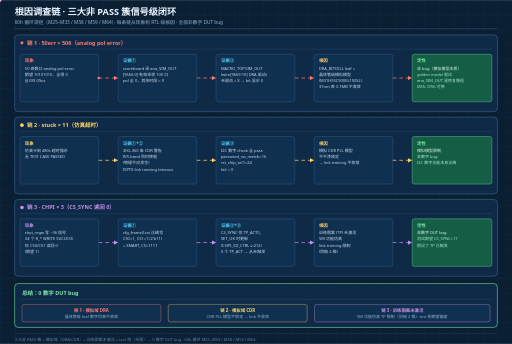
t = 0.00 s
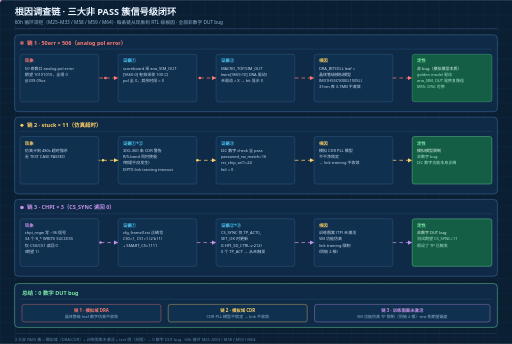
t = 0.55 s
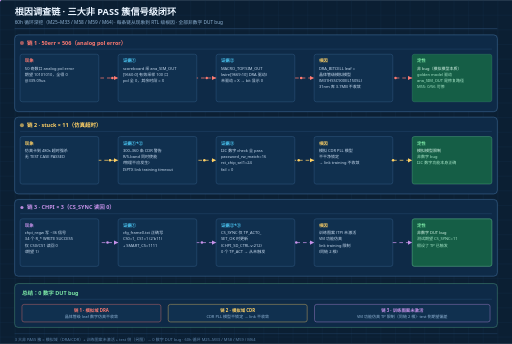
t = 1.13 s
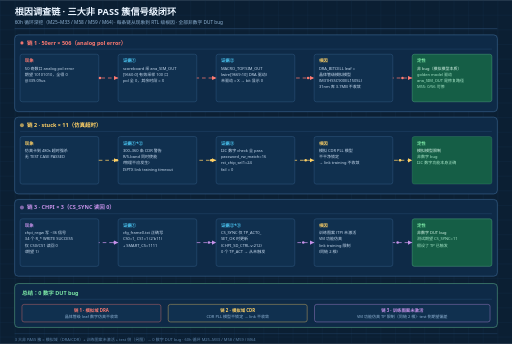
t = 1.70 s
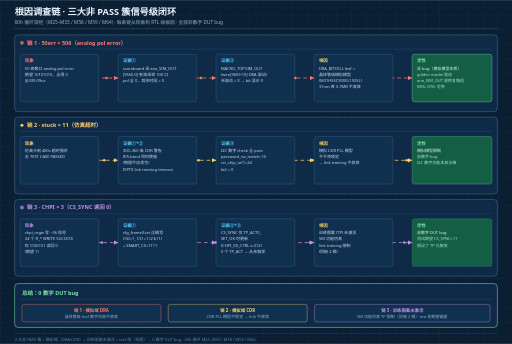
t = 2.25 s
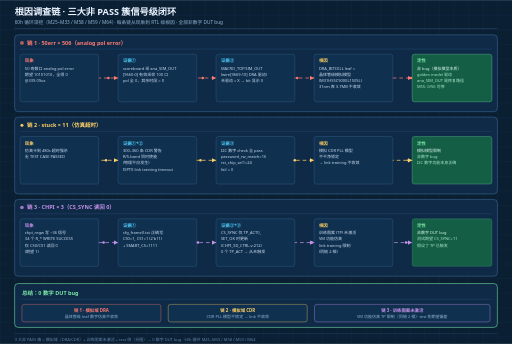
t = 2.40 s

The animated SVG that drew these frames (rendered in a browser with its animation timeline set to each time). Animation: 34 SMIL elements (animate=22,animateMotion=12); one cycle of 3.40 s, repeats indefinitely.

<svg xmlns="http://www.w3.org/2000/svg" viewBox="0 0 1400 940" font-family="'Microsoft YaHei','Segoe UI',sans-serif">
  <defs>
    <pattern id="grid" width="40" height="40" patternUnits="userSpaceOnUse">
      <path d="M40 0H0V40" fill="none" stroke="#143354" stroke-width="1"/>
    </pattern>
    <marker id="arrR" markerWidth="8" markerHeight="8" refX="6" refY="3" orient="auto">
      <path d="M0 0 L6 3 L0 6 Z" fill="#ff7b72"/>
    </marker>
    <marker id="arrA" markerWidth="8" markerHeight="8" refX="6" refY="3" orient="auto">
      <path d="M0 0 L6 3 L0 6 Z" fill="#ffd166"/>
    </marker>
    <marker id="arrP" markerWidth="8" markerHeight="8" refX="6" refY="3" orient="auto">
      <path d="M0 0 L6 3 L0 6 Z" fill="#c792ea"/>
    </marker>
    <filter id="glow" x="-30%" y="-30%" width="160%" height="160%">
      <feGaussianBlur stdDeviation="2.2" result="b"/>
      <feMerge><feMergeNode in="b"/><feMergeNode in="SourceGraphic"/></feMerge>
    </filter>
  </defs>

  <!-- background -->
  <rect width="1400" height="940" fill="#0b1f33"/>
  <rect width="1400" height="940" fill="url(#grid)"/>

  <!-- ============ HEADER ============ -->
  <text x="40" y="42" font-size="25" font-weight="bold" fill="#eaf4ff">根因调查链 · 三大非 PASS 簇信号级闭环</text>
  <text x="40" y="66" font-size="13" fill="#8fb3d4">60h 循环深挖（M25–M33 / M58 / M59 / M64）· 每条链从现象到 RTL 级根因 · 全部非数字 DUT bug</text>
  <line x1="40" y1="78" x2="1360" y2="78" stroke="#2c517a" stroke-width="1.5"/>

  <!-- ============ CHAIN 1 (red, 50err × 506) ============ -->
  <g>
    <rect x="40" y="95" width="1320" height="210" rx="10" fill="#0e2a47" stroke="#3f6b96" stroke-width="1.5"/>
    <!-- chain title -->
    <circle cx="60" cy="117" r="5" fill="#ff7b72">
      <animate attributeName="r" values="4;6;4" dur="1.8s" repeatCount="indefinite"/>
      <animate attributeName="opacity" values="1;0.5;1" dur="1.8s" repeatCount="indefinite"/>
    </circle>
    <text x="74" y="122" font-size="15" font-weight="bold" fill="#ff7b72">链 1 · 50err × 506（analog pol error）</text>
    <line x1="55" y1="134" x2="1345" y2="134" stroke="#2c517a"/>

    <!-- Node 1: 现象 -->
    <rect x="55" y="148" width="215" height="130" rx="6" fill="#10304f" stroke="#3f6b96"/>
    <text x="68" y="170" font-size="12" font-weight="bold" fill="#ff7b72">现象</text>
    <text x="68" y="190" font-size="11" fill="#c9dcf0">50 奇数口 analog pol error</text>
    <text x="68" y="207" font-size="11" fill="#c9dcf0">期望 10101010，全得 0</text>
    <text x="68" y="224" font-size="11" fill="#c9dcf0">@339.09us</text>

    <!-- Node 2: 证据① -->
    <rect x="323" y="148" width="215" height="130" rx="6" fill="#10304f" stroke="#3f6b96"/>
    <text x="336" y="170" font-size="12" font-weight="bold" fill="#4fd1ff">证据①</text>
    <text x="336" y="190" font-size="11" fill="#c9dcf0">scoreboard 采 ana_SIM_OUT</text>
    <text x="336" y="207" font-size="11" fill="#c9dcf0">[9660:0] 有效采样 100 口</text>
    <text x="336" y="224" font-size="11" fill="#c9dcf0">pol 全 0，其余时段 = X</text>

    <!-- Node 3: 证据② -->
    <rect x="591" y="148" width="215" height="130" rx="6" fill="#10304f" stroke="#3f6b96"/>
    <text x="604" y="170" font-size="12" font-weight="bold" fill="#4fd1ff">证据②</text>
    <text x="604" y="190" font-size="11" fill="#c9dcf0">MACRO_TOP.SIM_OUT</text>
    <text x="604" y="207" font-size="11" fill="#c9dcf0">(wire[9669:10] DRA 驱动)</text>
    <text x="604" y="224" font-size="11" fill="#c9dcf0">未驱动 = X → bit 显示 0</text>

    <!-- Node 4: 根因 -->
    <rect x="859" y="148" width="215" height="130" rx="6" fill="#10304f" stroke="#3f6b96"/>
    <text x="872" y="170" font-size="12" font-weight="bold" fill="#ffd166">根因</text>
    <text x="872" y="190" font-size="11" fill="#c9dcf0">DRA_BITCELL leaf =</text>
    <text x="872" y="207" font-size="11" fill="#c9dcf0">晶体管级模拟模型</text>
    <text x="872" y="224" font-size="11" fill="#c9dcf0">(M31HSSC900EL150SL)</text>
    <text x="872" y="241" font-size="11" fill="#c9dcf0">31nm 库 3.7MB 不收敛</text>

    <!-- Node 5: 定性 (green) -->
    <rect x="1127" y="148" width="218" height="130" rx="6" fill="#155e46" stroke="#7ce7a6">
      <animate attributeName="stroke-opacity" values="1;0.4;1" dur="2.2s" repeatCount="indefinite"/>
    </rect>
    <text x="1140" y="170" font-size="12" font-weight="bold" fill="#7ce7a6">定性</text>
    <text x="1140" y="190" font-size="11" fill="#d9f7e8">非 bug（模拟模型本质）</text>
    <text x="1140" y="207" font-size="11" fill="#a7e6c8">golden model 驱动</text>
    <text x="1140" y="224" font-size="11" fill="#a7e6c8">ana_SIM_OUT 是修复路径</text>
    <text x="1140" y="241" font-size="11" fill="#a7e6c8">M55: 0/56 可修</text>

    <!-- connecting lines chain 1 -->
    <line x1="270" y1="213" x2="323" y2="213" stroke="#ff7b72" stroke-width="2" stroke-dasharray="10 8" marker-end="url(#arrR)">
      <animate attributeName="stroke-dashoffset" values="0;-36" dur="1s" repeatCount="indefinite"/>
    </line>
    <circle r="3.5" fill="#ff7b72">
      <animateMotion path="M270 213 L323 213" dur="1.6s" repeatCount="indefinite"/>
    </circle>
    <line x1="538" y1="213" x2="591" y2="213" stroke="#ff7b72" stroke-width="2" stroke-dasharray="10 8" marker-end="url(#arrR)">
      <animate attributeName="stroke-dashoffset" values="0;-36" dur="1s" begin="0.3s" repeatCount="indefinite"/>
    </line>
    <circle r="3.5" fill="#ff7b72">
      <animateMotion path="M538 213 L591 213" dur="1.6s" begin="0.3s" repeatCount="indefinite"/>
    </circle>
    <line x1="806" y1="213" x2="859" y2="213" stroke="#ff7b72" stroke-width="2" stroke-dasharray="10 8" marker-end="url(#arrR)">
      <animate attributeName="stroke-dashoffset" values="0;-36" dur="1s" begin="0.6s" repeatCount="indefinite"/>
    </line>
    <circle r="3.5" fill="#ff7b72">
      <animateMotion path="M806 213 L859 213" dur="1.6s" begin="0.6s" repeatCount="indefinite"/>
    </circle>
    <line x1="1074" y1="213" x2="1127" y2="213" stroke="#ff7b72" stroke-width="2" stroke-dasharray="10 8" marker-end="url(#arrR)">
      <animate attributeName="stroke-dashoffset" values="0;-36" dur="1s" begin="0.9s" repeatCount="indefinite"/>
    </line>
    <circle r="3.5" fill="#ff7b72">
      <animateMotion path="M1074 213 L1127 213" dur="1.6s" begin="0.9s" repeatCount="indefinite"/>
    </circle>
  </g>

  <!-- ============ CHAIN 2 (amber, stuck × 11) ============ -->
  <g>
    <rect x="40" y="320" width="1320" height="210" rx="10" fill="#0e2a47" stroke="#3f6b96" stroke-width="1.5"/>
    <!-- chain title -->
    <circle cx="60" cy="342" r="5" fill="#ffd166">
      <animate attributeName="r" values="4;6;4" dur="1.8s" begin="0.5s" repeatCount="indefinite"/>
      <animate attributeName="opacity" values="1;0.5;1" dur="1.8s" begin="0.5s" repeatCount="indefinite"/>
    </circle>
    <text x="74" y="347" font-size="15" font-weight="bold" fill="#ffd166">链 2 · stuck × 11（仿真超时）</text>
    <line x1="55" y1="359" x2="1345" y2="359" stroke="#2c517a"/>

    <!-- Node 1: 现象 -->
    <rect x="55" y="373" width="215" height="130" rx="6" fill="#10304f" stroke="#3f6b96"/>
    <text x="68" y="395" font-size="12" font-weight="bold" fill="#ffd166">现象</text>
    <text x="68" y="415" font-size="11" fill="#c9dcf0">仿真卡到 480s 超时强杀</text>
    <text x="68" y="432" font-size="11" fill="#c9dcf0">无 TEST CASE PASSED</text>

    <!-- Node 2: 证据①+② -->
    <rect x="323" y="373" width="215" height="130" rx="6" fill="#10304f" stroke="#3f6b96"/>
    <text x="336" y="395" font-size="12" font-weight="bold" fill="#4fd1ff">证据①+②</text>
    <text x="336" y="415" font-size="11" fill="#c9dcf0">300–360 条 CDR 警告</text>
    <text x="336" y="432" font-size="11" fill="#c9dcf0">R/S-band 同时使能</text>
    <text x="336" y="449" font-size="11" fill="#c9dcf0">(物理不应发生)</text>
    <text x="336" y="466" font-size="11" fill="#c9dcf0">ISPTX link training timeout</text>

    <!-- Node 3: 证据③ -->
    <rect x="591" y="373" width="215" height="130" rx="6" fill="#10304f" stroke="#3f6b96"/>
    <text x="604" y="395" font-size="12" font-weight="bold" fill="#4fd1ff">证据③</text>
    <text x="604" y="415" font-size="11" fill="#c9dcf0">I2C 数字 check 全 pass</text>
    <text x="604" y="432" font-size="11" fill="#c9dcf0">password_rw_match=16</text>
    <text x="604" y="449" font-size="11" fill="#c9dcf0">rst_chip_sel1=24</text>
    <text x="604" y="466" font-size="11" fill="#c9dcf0">fail = 0</text>

    <!-- Node 4: 根因 -->
    <rect x="859" y="373" width="215" height="130" rx="6" fill="#10304f" stroke="#3f6b96"/>
    <text x="872" y="395" font-size="12" font-weight="bold" fill="#ffd166">根因</text>
    <text x="872" y="415" font-size="11" fill="#c9dcf0">模拟 CDR PLL 模型</text>
    <text x="872" y="432" font-size="11" fill="#c9dcf0">不干净锁定</text>
    <text x="872" y="449" font-size="11" fill="#c9dcf0">→ link training 不收敛</text>

    <!-- Node 5: 定性 (green) -->
    <rect x="1127" y="373" width="218" height="130" rx="6" fill="#155e46" stroke="#7ce7a6">
      <animate attributeName="stroke-opacity" values="1;0.4;1" dur="2.2s" begin="0.6s" repeatCount="indefinite"/>
    </rect>
    <text x="1140" y="395" font-size="12" font-weight="bold" fill="#7ce7a6">定性</text>
    <text x="1140" y="415" font-size="11" fill="#d9f7e8">模拟模型限制</text>
    <text x="1140" y="432" font-size="11" fill="#a7e6c8">非数字 bug</text>
    <text x="1140" y="449" font-size="11" fill="#a7e6c8">I2C 数字功能本身正确</text>

    <!-- connecting lines chain 2 -->
    <line x1="270" y1="438" x2="323" y2="438" stroke="#ffd166" stroke-width="2" stroke-dasharray="10 8" marker-end="url(#arrA)">
      <animate attributeName="stroke-dashoffset" values="0;-36" dur="1s" begin="0.2s" repeatCount="indefinite"/>
    </line>
    <circle r="3.5" fill="#ffd166">
      <animateMotion path="M270 438 L323 438" dur="1.6s" begin="0.2s" repeatCount="indefinite"/>
    </circle>
    <line x1="538" y1="438" x2="591" y2="438" stroke="#ffd166" stroke-width="2" stroke-dasharray="10 8" marker-end="url(#arrA)">
      <animate attributeName="stroke-dashoffset" values="0;-36" dur="1s" begin="0.5s" repeatCount="indefinite"/>
    </line>
    <circle r="3.5" fill="#ffd166">
      <animateMotion path="M538 438 L591 438" dur="1.6s" begin="0.5s" repeatCount="indefinite"/>
    </circle>
    <line x1="806" y1="438" x2="859" y2="438" stroke="#ffd166" stroke-width="2" stroke-dasharray="10 8" marker-end="url(#arrA)">
      <animate attributeName="stroke-dashoffset" values="0;-36" dur="1s" begin="0.8s" repeatCount="indefinite"/>
    </line>
    <circle r="3.5" fill="#ffd166">
      <animateMotion path="M806 438 L859 438" dur="1.6s" begin="0.8s" repeatCount="indefinite"/>
    </circle>
    <line x1="1074" y1="438" x2="1127" y2="438" stroke="#ffd166" stroke-width="2" stroke-dasharray="10 8" marker-end="url(#arrA)">
      <animate attributeName="stroke-dashoffset" values="0;-36" dur="1s" begin="1.1s" repeatCount="indefinite"/>
    </line>
    <circle r="3.5" fill="#ffd166">
      <animateMotion path="M1074 438 L1127 438" dur="1.6s" begin="1.1s" repeatCount="indefinite"/>
    </circle>
  </g>

  <!-- ============ CHAIN 3 (purple, CHPI × 3) ============ -->
  <g>
    <rect x="40" y="545" width="1320" height="210" rx="10" fill="#0e2a47" stroke="#3f6b96" stroke-width="1.5"/>
    <!-- chain title -->
    <circle cx="60" cy="567" r="5" fill="#c792ea">
      <animate attributeName="r" values="4;6;4" dur="1.8s" begin="1s" repeatCount="indefinite"/>
      <animate attributeName="opacity" values="1;0.5;1" dur="1.8s" begin="1s" repeatCount="indefinite"/>
    </circle>
    <text x="74" y="572" font-size="15" font-weight="bold" fill="#c792ea">链 3 · CHPI × 3（CS_SYNC 读回 0）</text>
    <line x1="55" y1="584" x2="1345" y2="584" stroke="#2c517a"/>

    <!-- Node 1: 现象 -->
    <rect x="55" y="598" width="215" height="130" rx="6" fill="#10304f" stroke="#3f6b96"/>
    <text x="68" y="620" font-size="12" font-weight="bold" fill="#c792ea">现象</text>
    <text x="68" y="640" font-size="11" fill="#c9dcf0">chpi_regw 写 ~36 信号</text>
    <text x="68" y="657" font-size="11" fill="#c9dcf0">34 个 R_* WRITE SUCCESS</text>
    <text x="68" y="674" font-size="11" fill="#c9dcf0">仅 CS0/CS1 读回 0</text>
    <text x="68" y="691" font-size="11" fill="#c9dcf0">(期望 1)</text>

    <!-- Node 2: 证据① -->
    <rect x="323" y="598" width="215" height="130" rx="6" fill="#10304f" stroke="#3f6b96"/>
    <text x="336" y="620" font-size="12" font-weight="bold" fill="#4fd1ff">证据①</text>
    <text x="336" y="640" font-size="11" fill="#c9dcf0">cfg_frame0.txt 正确写</text>
    <text x="336" y="657" font-size="11" fill="#c9dcf0">CS0=1, CS1=1 (2'b11)</text>
    <text x="336" y="674" font-size="11" fill="#c9dcf0">+ SMART_CS=1111</text>

    <!-- Node 3: 证据②+③ -->
    <rect x="591" y="598" width="215" height="130" rx="6" fill="#10304f" stroke="#3f6b96"/>
    <text x="604" y="620" font-size="12" font-weight="bold" fill="#4fd1ff">证据②+③</text>
    <text x="604" y="640" font-size="11" fill="#c9dcf0">CS_SYNC 仅 TP_ACT0_</text>
    <text x="604" y="657" font-size="11" fill="#c9dcf0">SET_OK 时更新</text>
    <text x="604" y="674" font-size="11" fill="#c9dcf0">(CHPI_SD_CTRL.v:212)</text>
    <text x="604" y="691" font-size="11" fill="#c9dcf0">0 个 TP_ACT → 从未触发</text>

    <!-- Node 4: 根因 -->
    <rect x="859" y="598" width="215" height="130" rx="6" fill="#10304f" stroke="#3f6b96"/>
    <text x="872" y="620" font-size="12" font-weight="bold" fill="#ffd166">根因</text>
    <text x="872" y="640" font-size="11" fill="#c9dcf0">训练图案 (TP) 未激活</text>
    <text x="872" y="657" font-size="11" fill="#c9dcf0">VM 功能仿真</text>
    <text x="872" y="674" font-size="11" fill="#c9dcf0">link training 限制</text>
    <text x="872" y="691" font-size="11" fill="#c9dcf0">(同链 2 根)</text>

    <!-- Node 5: 定性 (green) -->
    <rect x="1127" y="598" width="218" height="130" rx="6" fill="#155e46" stroke="#7ce7a6">
      <animate attributeName="stroke-opacity" values="1;0.4;1" dur="2.2s" begin="1.2s" repeatCount="indefinite"/>
    </rect>
    <text x="1140" y="620" font-size="12" font-weight="bold" fill="#7ce7a6">定性</text>
    <text x="1140" y="640" font-size="11" fill="#d9f7e8">非数字 DUT bug</text>
    <text x="1140" y="657" font-size="11" fill="#a7e6c8">测试期望 CS_SYNC=11</text>
    <text x="1140" y="674" font-size="11" fill="#a7e6c8">假设了 TP 已触发</text>

    <!-- connecting lines chain 3 -->
    <line x1="270" y1="663" x2="323" y2="663" stroke="#c792ea" stroke-width="2" stroke-dasharray="10 8" marker-end="url(#arrP)">
      <animate attributeName="stroke-dashoffset" values="0;-36" dur="1s" begin="0.4s" repeatCount="indefinite"/>
    </line>
    <circle r="3.5" fill="#c792ea">
      <animateMotion path="M270 663 L323 663" dur="1.6s" begin="0.4s" repeatCount="indefinite"/>
    </circle>
    <line x1="538" y1="663" x2="591" y2="663" stroke="#c792ea" stroke-width="2" stroke-dasharray="10 8" marker-end="url(#arrP)">
      <animate attributeName="stroke-dashoffset" values="0;-36" dur="1s" begin="0.7s" repeatCount="indefinite"/>
    </line>
    <circle r="3.5" fill="#c792ea">
      <animateMotion path="M538 663 L591 663" dur="1.6s" begin="0.7s" repeatCount="indefinite"/>
    </circle>
    <line x1="806" y1="663" x2="859" y2="663" stroke="#c792ea" stroke-width="2" stroke-dasharray="10 8" marker-end="url(#arrP)">
      <animate attributeName="stroke-dashoffset" values="0;-36" dur="1s" begin="1s" repeatCount="indefinite"/>
    </line>
    <circle r="3.5" fill="#c792ea">
      <animateMotion path="M806 663 L859 663" dur="1.6s" begin="1s" repeatCount="indefinite"/>
    </circle>
    <line x1="1074" y1="663" x2="1127" y2="663" stroke="#c792ea" stroke-width="2" stroke-dasharray="10 8" marker-end="url(#arrP)">
      <animate attributeName="stroke-dashoffset" values="0;-36" dur="1s" begin="1.3s" repeatCount="indefinite"/>
    </line>
    <circle r="3.5" fill="#c792ea">
      <animateMotion path="M1074 663 L1127 663" dur="1.6s" begin="1.3s" repeatCount="indefinite"/>
    </circle>
  </g>

  <!-- ============ SUMMARY BAR ============ -->
  <g>
    <rect x="40" y="775" width="1320" height="120" rx="10" fill="#0e2a47" stroke="#7ce7a6" stroke-width="1.5">
      <animate attributeName="stroke-opacity" values="1;0.45;1" dur="2.4s" repeatCount="indefinite"/>
    </rect>
    <text x="60" y="805" font-size="15" font-weight="bold" fill="#7ce7a6">总结：0 数字 DUT bug</text>
    <line x1="55" y1="818" x2="1345" y2="818" stroke="#2c517a"/>

    <!-- three summary chips -->
    <rect x="60" y="832" width="380" height="48" rx="6" fill="#10304f" stroke="#ff7b72"/>
    <text x="250" y="852" font-size="12" fill="#ff7b72" text-anchor="middle" font-weight="bold">链 1 · 模拟域 DRA</text>
    <text x="250" y="870" font-size="11" fill="#8fb3d4" text-anchor="middle">晶体管级 leaf 数字仿真不收敛</text>

    <rect x="460" y="832" width="380" height="48" rx="6" fill="#10304f" stroke="#ffd166"/>
    <text x="650" y="852" font-size="12" fill="#ffd166" text-anchor="middle" font-weight="bold">链 2 · 模拟域 CDR</text>
    <text x="650" y="870" font-size="11" fill="#8fb3d4" text-anchor="middle">CDR PLL 模型不锁定 → link 不收敛</text>

    <rect x="860" y="832" width="480" height="48" rx="6" fill="#10304f" stroke="#c792ea"/>
    <text x="1100" y="852" font-size="12" fill="#c792ea" text-anchor="middle" font-weight="bold">链 3 · 训练图案未激活</text>
    <text x="1100" y="870" font-size="11" fill="#8fb3d4" text-anchor="middle">VM 功能仿真 TP 限制（同链 2 根）· test 侧期望偏差</text>
  </g>

  <!-- ============ FOOTER ============ -->
  <line x1="40" y1="912" x2="1360" y2="912" stroke="#2c517a" stroke-width="1"/>
  <text x="40" y="932" font-size="11" fill="#5f85ab">3 大非 PASS 簇 = 模拟域（DRA/CDR）+ 训练图案未激活 + test 侧（另图）→ 0 数字 DUT bug · 60h 循环 M25–M33 / M58 / M59 / M64</text>
</svg>
